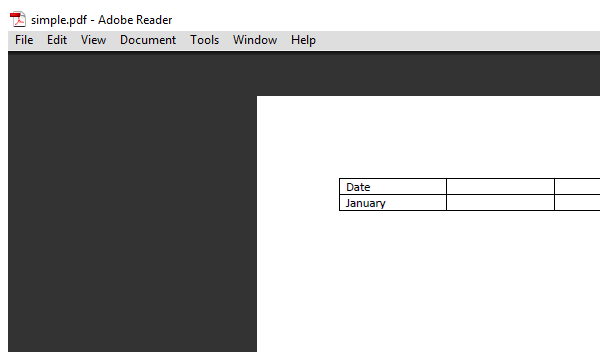
Workflow: Main

Step 1: Attach Window 'AcroRd32.exe simple.pdf' on the element in window 'simple.pdf - Adobe Reader' (acrord32.exe)

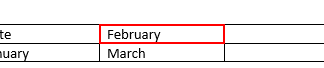
Step 2: get-text from the header item

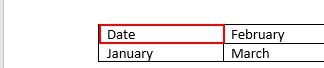
Step 3: Find Element 'text  Date' on the header item 'Table Cell' in window 'simple.docx - Word' (winword.exe)
